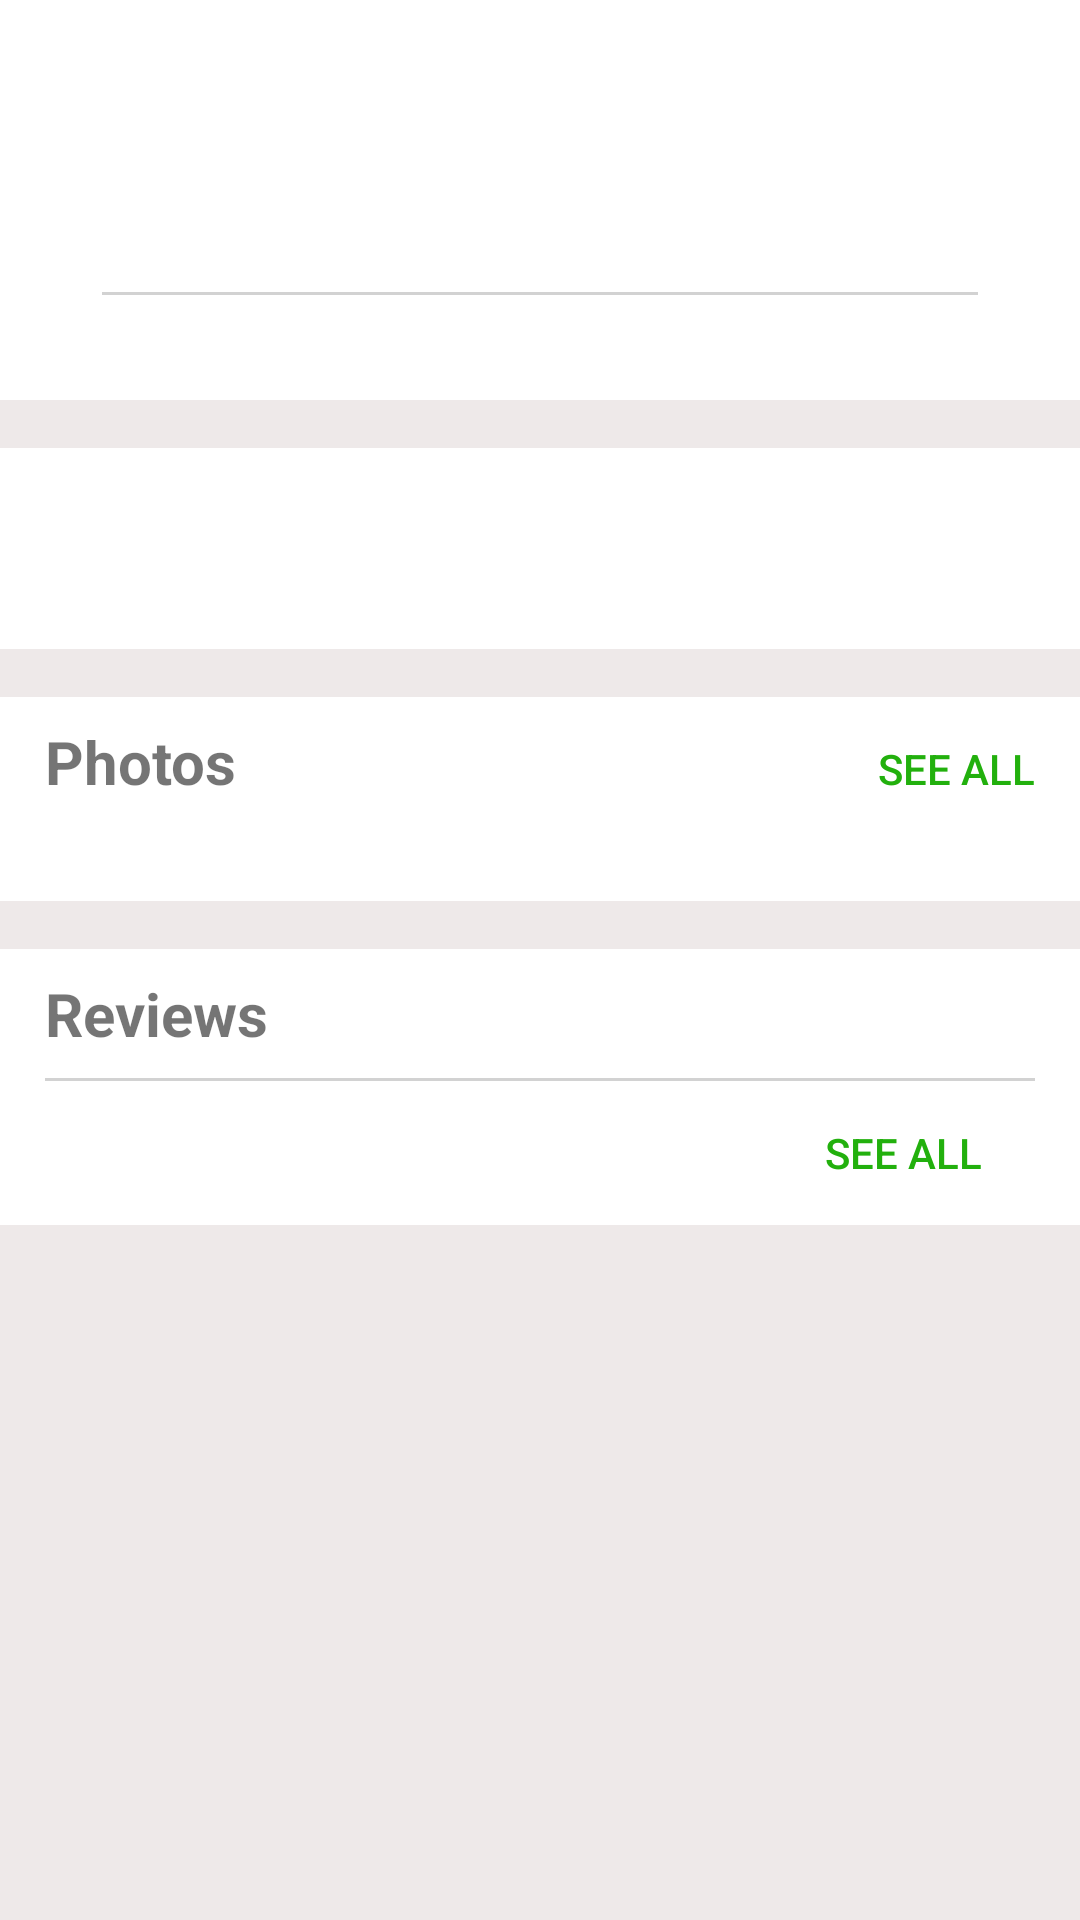

Produce the Android XML layout that renders to this screen, including the resource entries it uses.
<!-- AndroidManifest.xml: application theme AppTheme -->
<!-- res/layout/content_single_product.xml -->
<?xml version="1.0" encoding="utf-8"?>
<RelativeLayout xmlns:android="http://schemas.android.com/apk/res/android"
    xmlns:tools="http://schemas.android.com/tools"
    android:id="@+id/activity_sproduct_fragment"
    android:layout_width="match_parent"
    android:layout_height="match_parent"
    android:background="@color/gray">

    <ScrollView
        android:layout_width="match_parent"
        android:layout_height="wrap_content"
        android:layout_alignParentTop="true"
        android:layout_alignParentStart="true">
        <LinearLayout
            android:layout_width="match_parent"
            android:layout_height="match_parent"
            android:orientation="vertical">

            <LinearLayout
                android:layout_width="match_parent"
                android:orientation="vertical"
                android:background="@color/white"
                android:layout_height="wrap_content"
                android:padding="16dp">
                <TextView
                    android:id="@+id/prod_name"
                    android:layout_width="wrap_content"
                    android:layout_height="wrap_content"
                    android:paddingBottom="10dp"
                    android:textColor="@android:color/black"
                    android:textSize="20dp"
                    android:textStyle="bold"
                    android:paddingTop="15dp"
                    android:layout_gravity="center_horizontal"/>
                <TextView
                    android:layout_width="wrap_content"
                    android:layout_height="wrap_content"
                    android:id="@+id/cost"
                    android:textSize="18dp"
                    android:paddingBottom="5dp"
                    android:layout_gravity="center_horizontal"
                    />
                <View
                    android:layout_width="match_parent"
                    android:layout_height="1dp"
                    android:background="@color/grey"
                    android:layout_marginLeft="18dp"
                    android:layout_marginRight="18dp"/>
                <TextView
                    android:layout_width="wrap_content"
                    android:layout_height="wrap_content"
                    android:layout_gravity="center_horizontal"
                    android:id="@+id/features"/>
            </LinearLayout>
            <LinearLayout
                android:layout_width="match_parent"
                android:layout_height="wrap_content"
                android:background="@color/white"
                android:layout_marginTop="16dp"
                android:padding="16dp"
                android:orientation="vertical">

                <TextView
                    android:layout_width="wrap_content"
                    android:layout_height="wrap_content"
                    android:id="@+id/description"
                    android:padding="8dp"
                    android:layout_gravity="center_horizontal"
                    android:textColor="@color/black"/>
            </LinearLayout>
            <include layout="@layout/photos"/>
            <include layout="@layout/reviews"/>

        </LinearLayout>
    </ScrollView>

</RelativeLayout>
<!-- res/layout/photos.xml (included above) -->
<LinearLayout android:layout_width="match_parent"
    android:layout_height="wrap_content"
    android:background="@color/white"
    android:layout_marginTop="16dp"
    android:paddingRight="15dp"
    android:paddingLeft="15dp"
    android:orientation="vertical"
    xmlns:android="http://schemas.android.com/apk/res/android">
    <LinearLayout
        android:layout_width="match_parent"
        android:layout_height="wrap_content"
        android:orientation="horizontal">
        <TextView
            android:layout_width="wrap_content"
            android:layout_height="wrap_content"
            android:text="Photos"
            android:textStyle="bold"
            android:textSize="20dp"
            android:background="@color/white"
            android:paddingTop="8dp"
            android:paddingBottom="8dp"/>
        <Button
            android:layout_width="fill_parent"
            android:layout_height="wrap_content"
            android:id="@+id/photosee"
            android:text="See All"
            android:background="@android:color/transparent"
            android:textColor="@color/bg_screen2"
            android:gravity="right"/>
    </LinearLayout>
    <GridView
        android:layout_width="match_parent"
        android:layout_height="wrap_content"
        android:id="@+id/gridview"
        android:verticalSpacing="5dp"
        android:paddingTop="5dp"
        android:paddingBottom="15dp"
        android:horizontalSpacing="5dp"
        android:numColumns="auto_fit"
        android:stretchMode="columnWidth"
        android:background="#FFFFFF"></GridView>
    <TextView
        android:id="@id/android:empty"
        android:text="@string/empty_list"
        android:layout_width="fill_parent"
        android:layout_height="fill_parent"
        android:gravity="center"
        android:visibility="gone"
        />


</LinearLayout>
<!-- res/layout/reviews.xml (included above) -->
<LinearLayout android:layout_width="match_parent"
    android:layout_height="wrap_content"
    android:background="@color/white"
    android:layout_marginTop="16dp"
    android:paddingRight="15dp"
    android:paddingLeft="15dp"
    android:layout_marginBottom="16dp"
    android:orientation="vertical"
    xmlns:android="http://schemas.android.com/apk/res/android">
    <LinearLayout
        android:layout_width="match_parent"
        android:layout_height="wrap_content"
        android:orientation="horizontal">
        <TextView
            android:layout_width="wrap_content"
            android:layout_height="wrap_content"
            android:layout_gravity="left"
            android:textSize="20dp"
            android:textStyle="bold"
            android:text="Reviews"
            android:paddingTop="8dp"
            android:paddingBottom="8dp"/>
        <TextView
            android:layout_width="fill_parent"
            android:layout_height="wrap_content"
            android:gravity="right"
            android:paddingTop="12dp"
            android:paddingBottom="8dp"
            android:id="@+id/reviewfeature"
            android:textColor="@color/black"
            />
    </LinearLayout>
    <ListView
        android:layout_width="match_parent"
        android:layout_height="wrap_content"
        android:id="@+id/reviews"
        android:background="#ffffff"
        />
    <TextView
        android:id="@+id/emptylist"
        android:text="@string/empty_list"
        android:layout_width="fill_parent"
        android:layout_height="fill_parent"
        android:gravity="center"
        android:visibility="gone"
        />

    <View
        android:layout_width="match_parent"
        android:layout_height="1dp"
        android:paddingTop="8dp"
        android:paddingBottom="8dp"
        android:background="@color/grey"
        />
    <Button
        android:layout_width="wrap_content"
        android:layout_height="wrap_content"
        android:textColor="@color/bg_screen2"
        android:text="see all"
        android:id="@+id/reviewall"
        android:background="@android:color/transparent"
        android:layout_gravity="right"/>
</LinearLayout>
<!-- resources referenced by this layout -->
<resources>
  <color name="bg_screen2">#22b00d</color>
  <color name="black">#000000</color>
  <color name="gray">#eee9e9</color>
  <color name="grey">#d2d2d2</color>
  <color name="white">#FFFFFF</color>
  <string name="empty_list">No item available</string>
  <style name="AppTheme" parent="Theme.AppCompat.Light.NoActionBar">
  
          <item name="windowActionBar">false</item>
          <item name="windowActionModeOverlay">true</item>
  
          
      </style>
</resources>
